Run: headless pygame with SDL's dummy video driver; simulated clock (each Clock.tick advances the game by its frame time, no real sleeping); random seed 0; keys injected as events and as key.get_pressed() state; no mouse input.
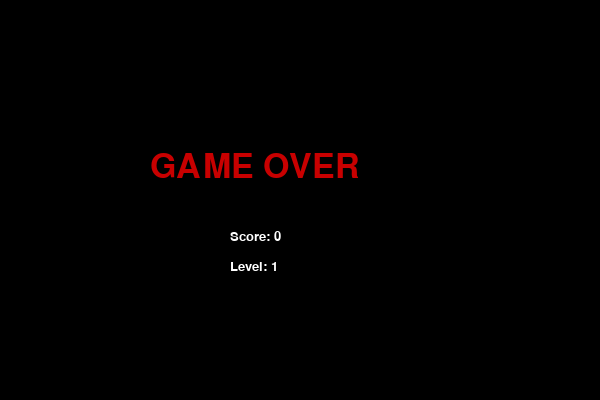
Frame 1 of 1 · flips 1–60 · no input (game ended)

The pygame program that drew these frames:

# ===================== IMPORTS =====================
import pygame
import random
import sys

# ===================== INIT =====================
pygame.init()

# ===================== SETTINGS =====================
WIDTH = 600
HEIGHT = 400
CELL = 20

FPS = 10
LEVEL = 1
SCORE = 0

# ===================== COLORS =====================
WHITE = (255, 255, 255)
GREEN = (0, 200, 0)
RED = (200, 0, 0)
GRAY = (100, 100, 100)
BLACK = (0, 0, 0)

# ===================== DISPLAY =====================
screen = pygame.display.set_mode((WIDTH, HEIGHT))
pygame.display.set_caption("Snake PRO")

clock = pygame.time.Clock()
font = pygame.font.SysFont("Verdana", 20)
big_font = pygame.font.SysFont("Verdana", 50)

# ===================== SNAKE =====================
snake = [(100, 100), (80, 100), (60, 100)]
direction = (CELL, 0)

# ===================== WALLS =====================
walls = []

def generate_walls(level):
    """Создание стен в зависимости от уровня"""
    walls.clear()

    # базовые стены (рамка)
    for x in range(0, WIDTH, CELL):
        walls.append((x, 0))
        walls.append((x, HEIGHT - CELL))

    for y in range(0, HEIGHT, CELL):
        walls.append((0, y))
        walls.append((WIDTH - CELL, y))

    # дополнительные стены с уровнем
    if level >= 2:
        for x in range(200, 400, CELL):
            walls.append((x, 200))

    if level >= 3:
        for y in range(100, 300, CELL):
            walls.append((300, y))

generate_walls(LEVEL)

# ===================== FOOD =====================
def generate_food():
    """Генерация еды НЕ на змее и НЕ на стене"""
    while True:
        x = random.randrange(0, WIDTH, CELL)
        y = random.randrange(0, HEIGHT, CELL)

        if (x, y) not in snake and (x, y) not in walls:
            return (x, y)

food = generate_food()

# ===================== GAME OVER =====================
def game_over():
    """Экран Game Over"""
    screen.fill(BLACK)

    text1 = big_font.render("GAME OVER", True, RED)
    text2 = font.render(f"Score: {SCORE}", True, WHITE)
    text3 = font.render(f"Level: {LEVEL}", True, WHITE)

    screen.blit(text1, (150, 150))
    screen.blit(text2, (230, 230))
    screen.blit(text3, (230, 260))

    pygame.display.flip()
    pygame.time.delay(3000)

    pygame.quit()
    sys.exit()

# ===================== GAME LOOP =====================
while True:

    # -------- EVENTS --------
    for event in pygame.event.get():
        if event.type == pygame.QUIT:
            pygame.quit()
            sys.exit()

        # управление
        if event.type == pygame.KEYDOWN:
            if event.key == pygame.K_UP and direction != (0, CELL):
                direction = (0, -CELL)
            if event.key == pygame.K_DOWN and direction != (0, -CELL):
                direction = (0, CELL)
            if event.key == pygame.K_LEFT and direction != (CELL, 0):
                direction = (-CELL, 0)
            if event.key == pygame.K_RIGHT and direction != (-CELL, 0):
                direction = (CELL, 0)

    # -------- MOVE --------
    head_x = snake[0][0] + direction[0]
    head_y = snake[0][1] + direction[1]
    new_head = (head_x, head_y)

    # -------- COLLISIONS --------
    # столкновение со стеной
    if new_head in walls:
        game_over()

    # выход за границы (доп защита)
    if head_x < 0 or head_x >= WIDTH or head_y < 0 or head_y >= HEIGHT:
        game_over()

    # столкновение с собой
    if new_head in snake:
        game_over()

    snake.insert(0, new_head)

    # -------- FOOD --------
    if new_head == food:
        SCORE += 1

        # каждые 3 очка → новый уровень
        if SCORE % 3 == 0:
            LEVEL += 1
            FPS += 2
            generate_walls(LEVEL)

        food = generate_food()
    else:
        snake.pop()

    # -------- DRAW --------
    screen.fill(BLACK)

    # змейка
    for segment in snake:
        pygame.draw.rect(screen, GREEN, (*segment, CELL, CELL))

    # еда
    pygame.draw.rect(screen, RED, (*food, CELL, CELL))

    # стены
    for wall in walls:
        pygame.draw.rect(screen, GRAY, (*wall, CELL, CELL))

    # -------- UI --------
    score_text = font.render(f"Score: {SCORE}", True, WHITE)
    level_text = font.render(f"Level: {LEVEL}", True, WHITE)

    screen.blit(score_text, (10, 10))
    screen.blit(level_text, (10, 30))

    # -------- UPDATE --------
    pygame.display.flip()
    clock.tick(FPS)
